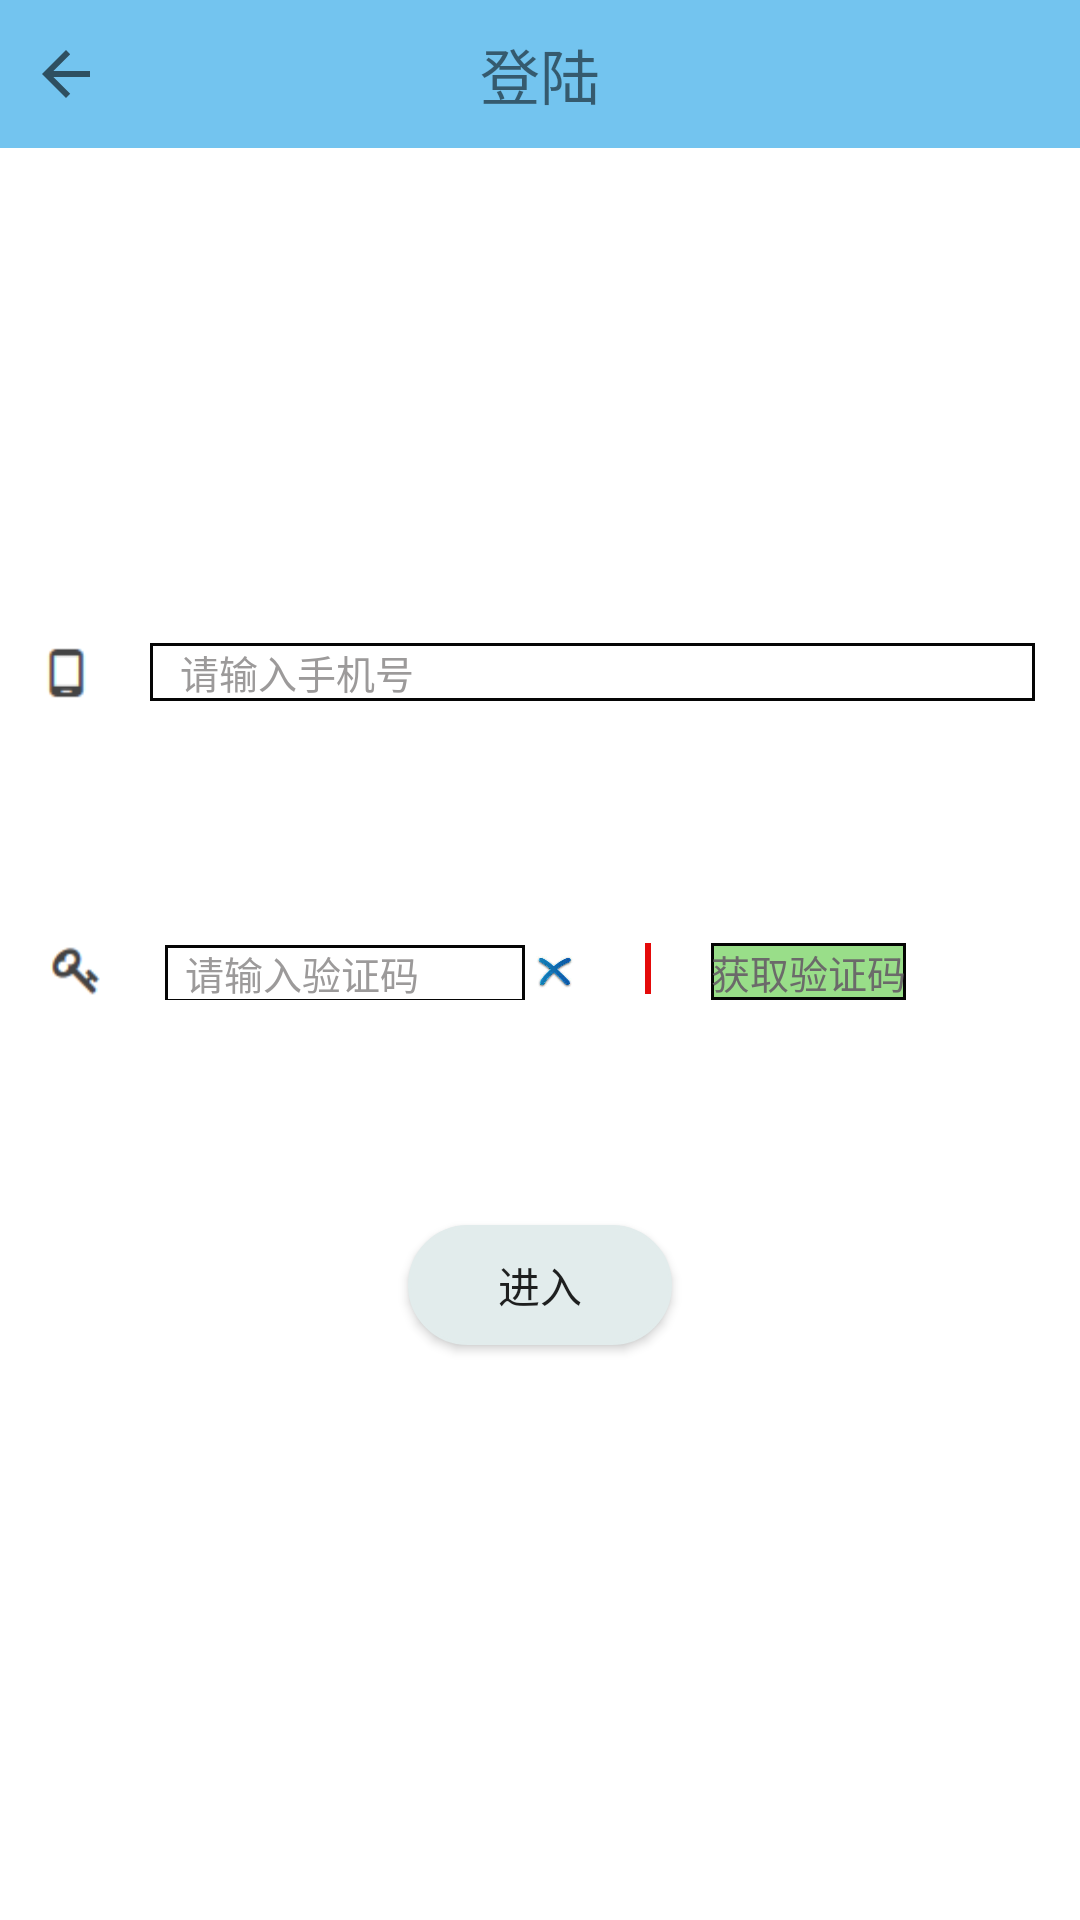

Reconstruct the res/layout file that produces this screen, plus the resources it refers to.
<!-- AndroidManifest.xml: application theme AppTheme -->
<!-- res/layout/activity_log.xml -->
<?xml version="1.0" encoding="utf-8"?>

<LinearLayout xmlns:android="http://schemas.android.com/apk/res/android"
    android:layout_width="match_parent"
    android:layout_height="match_parent"
    xmlns:app="http://schemas.android.com/apk/res-auto"
    android:background="@color/white"
    android:orientation="vertical">
    <LinearLayout
        android:layout_width="match_parent"
        android:layout_height="match_parent"
        android:orientation="vertical">
        <LinearLayout
            android:id="@+id/linearLayout_mine"
            android:layout_width="match_parent"
            android:layout_height="wrap_content"
            android:background="@color/colorPrimary"
            android:orientation="vertical">

            <RelativeLayout
                android:layout_width="match_parent"
                android:layout_height="wrap_content"
                android:padding="10dp">

                <ImageButton
                    android:id="@+id/log_in_back"
                    android:layout_width="wrap_content"
                    android:layout_height="wrap_content"
                    android:layout_alignParentLeft="true"
                    android:layout_centerVertical="true"
                    android:layout_marginLeft="0dp"
                    android:background="@color/colorPrimary"
                    app:srcCompat="?attr/actionModeCloseDrawable" />

                <TextView
                    android:id="@+id/personal_information"
                    android:layout_width="wrap_content"
                    android:layout_height="wrap_content"
                    android:layout_centerInParent="true"
                    android:textSize="20dp"
                    android:text="@string/log_in" />


            </RelativeLayout>
        </LinearLayout>

    <LinearLayout
    android:layout_width="match_parent"
    android:layout_height="wrap_content"
    android:layout_marginTop="150dp"
    android:background="@color/white"
    android:orientation="vertical">
        <LinearLayout
        android:layout_width="match_parent"
        android:layout_height="wrap_content"
        android:padding="15dp">
            <ImageView
                android:layout_width="15dp"
                android:layout_height="20dp"
                android:background="@drawable/pic2"
                android:layout_gravity="center"
                />

            <EditText
                android:id="@+id/mobile_login"
                android:layout_width="match_parent"
                android:layout_height="wrap_content"
                android:layout_centerVertical="true"
                android:layout_marginLeft="20dp"
                android:layout_toLeftOf="@+id/clearPhone"
                android:background="@drawable/bg_border"
                android:inputType="number"
                android:hint="   请输入手机号"
                android:maxLines="1"
                android:singleLine="true"
                android:textColor="@color/text_color_content"
                android:textColorHint="@color/text_color_hint"
                android:textSize="13sp" />

        </LinearLayout>

    <View
        android:layout_width="match_parent"
        android:layout_height="50dp"
        android:background="@color/white" />

        <LinearLayout
            android:layout_width="match_parent"
            android:layout_height="49dp"
            android:padding="15dp">

            <ImageView
                android:layout_width="20dp"
                android:layout_height="20dp"
                android:layout_gravity="center"
                android:background="@drawable/pic3" />

            <EditText
                android:id="@+id/yan_zheng_ma"
                android:layout_width="120dp"
                android:layout_height="wrap_content"
                android:layout_centerVertical="true"
                android:layout_marginLeft="20dp"
                android:layout_toLeftOf="@+id/clearCaptcha"
                android:background="@drawable/bg_border"
                android:hint="  请输入验证码"
                android:maxLines="1"
                android:singleLine="true"
                android:textColor="@color/text_color_content"
                android:textColorHint="@color/text_color_hint"
                android:textSize="13sp" />

            <ImageView
                android:id="@+id/clearCaptcha"
                android:layout_width="20dp"
                android:layout_height="19dp"
                android:layout_centerVertical="true"
                android:layout_toLeftOf="@+id/getCaptcha_line"
                android:padding="2dp"
                android:src="@drawable/pic1" />

            <View
                android:id="@+id/getCaptcha_line"
                android:layout_width="2dp"
                android:layout_height="17dp"
                android:layout_centerVertical="true"
                android:layout_marginLeft="20dp"
                android:layout_marginRight="20dp"
                android:layout_toLeftOf="@+id/getCaptcha"
                android:background="@color/red_light" />

            <TextView
                android:id="@+id/getCaptcha"
                android:layout_width="wrap_content"
                android:layout_height="wrap_content"
                android:layout_centerVertical="true"
                android:text="获取验证码"
                android:textColor="@color/text_color_main"
                android:textSize="13sp"
                android:background="@drawable/bg_border_2"/>

        </LinearLayout>
</LinearLayout>
    <Button
        android:id="@+id/button_LogAc_to_MainAc"
        android:layout_width="wrap_content"
        android:layout_height="40dp"
        android:layout_marginTop="60dp"
        android:layout_gravity="center"
        android:text="进入"
        android:background="@drawable/fillet_button"/>
</LinearLayout>
</LinearLayout>
<!-- resources referenced by this layout -->
<resources>
  <color name="colorPrimary">#73C4EF</color>
  <color name="red_light">#e40a0a</color>
  <color name="text_color_content">#716f6f</color>
  <color name="text_color_hint">#9c9a9a</color>
  <color name="text_color_main">#6b6a6a</color>
  <color name="white">#ffffff</color>
  <!-- drawable bg_border (drawable) -->
  <?xml version="1.0" encoding="utf-8"?>
  
  <shape xmlns:android="http://schemas.android.com/apk/res/android" >
  
      <solid android:color="#ffffff"/>
  
      <stroke android:width="1dip" android:color="#fd040404"/>
  
  </shape>
  <!-- drawable bg_border_2 (drawable) -->
  <?xml version="1.0" encoding="utf-8"?>
  
  <shape xmlns:android="http://schemas.android.com/apk/res/android" >
  
      <solid android:color="#99de89"/>
  
      <stroke android:width="1dip" android:color="#fd040404"/>
  
  </shape>
  <!-- drawable fillet_button (drawable) -->
  <?xml version="1.0" encoding="utf-8"?>
  
  <shape xmlns:android="http://schemas.android.com/apk/res/android"
      android:shape="rectangle">
      <solid android:color="@color/nearWhite"/>
  
      <corners android:radius="50dp"/>
      <stroke android:width="1dp"
          android:color="@color/nearWhite"/>
  </shape>
  <!-- drawable pic1: png bitmap (drawable-xhdpi, 3284 bytes) -->
  <!-- drawable pic2: png bitmap (drawable-xhdpi, 289 bytes) -->
  <!-- drawable pic3: png bitmap (drawable-xhdpi, 695 bytes) -->
  <string name="log_in">登陆</string>
  <style name="AppTheme" parent="Base.Theme.AppCompat.Light.DarkActionBar">
          
          <item name="colorPrimary">@color/colorPrimary</item>
          <item name="colorPrimaryDark">@color/colorPrimaryDark</item>
          <item name="colorAccent">@color/colorAccent</item>
      </style>
  <color name="nearWhite">#e2ecec</color>
  <color name="colorPrimaryDark">#303F9F</color>
  <color name="colorAccent">#FF4081</color>
</resources>
